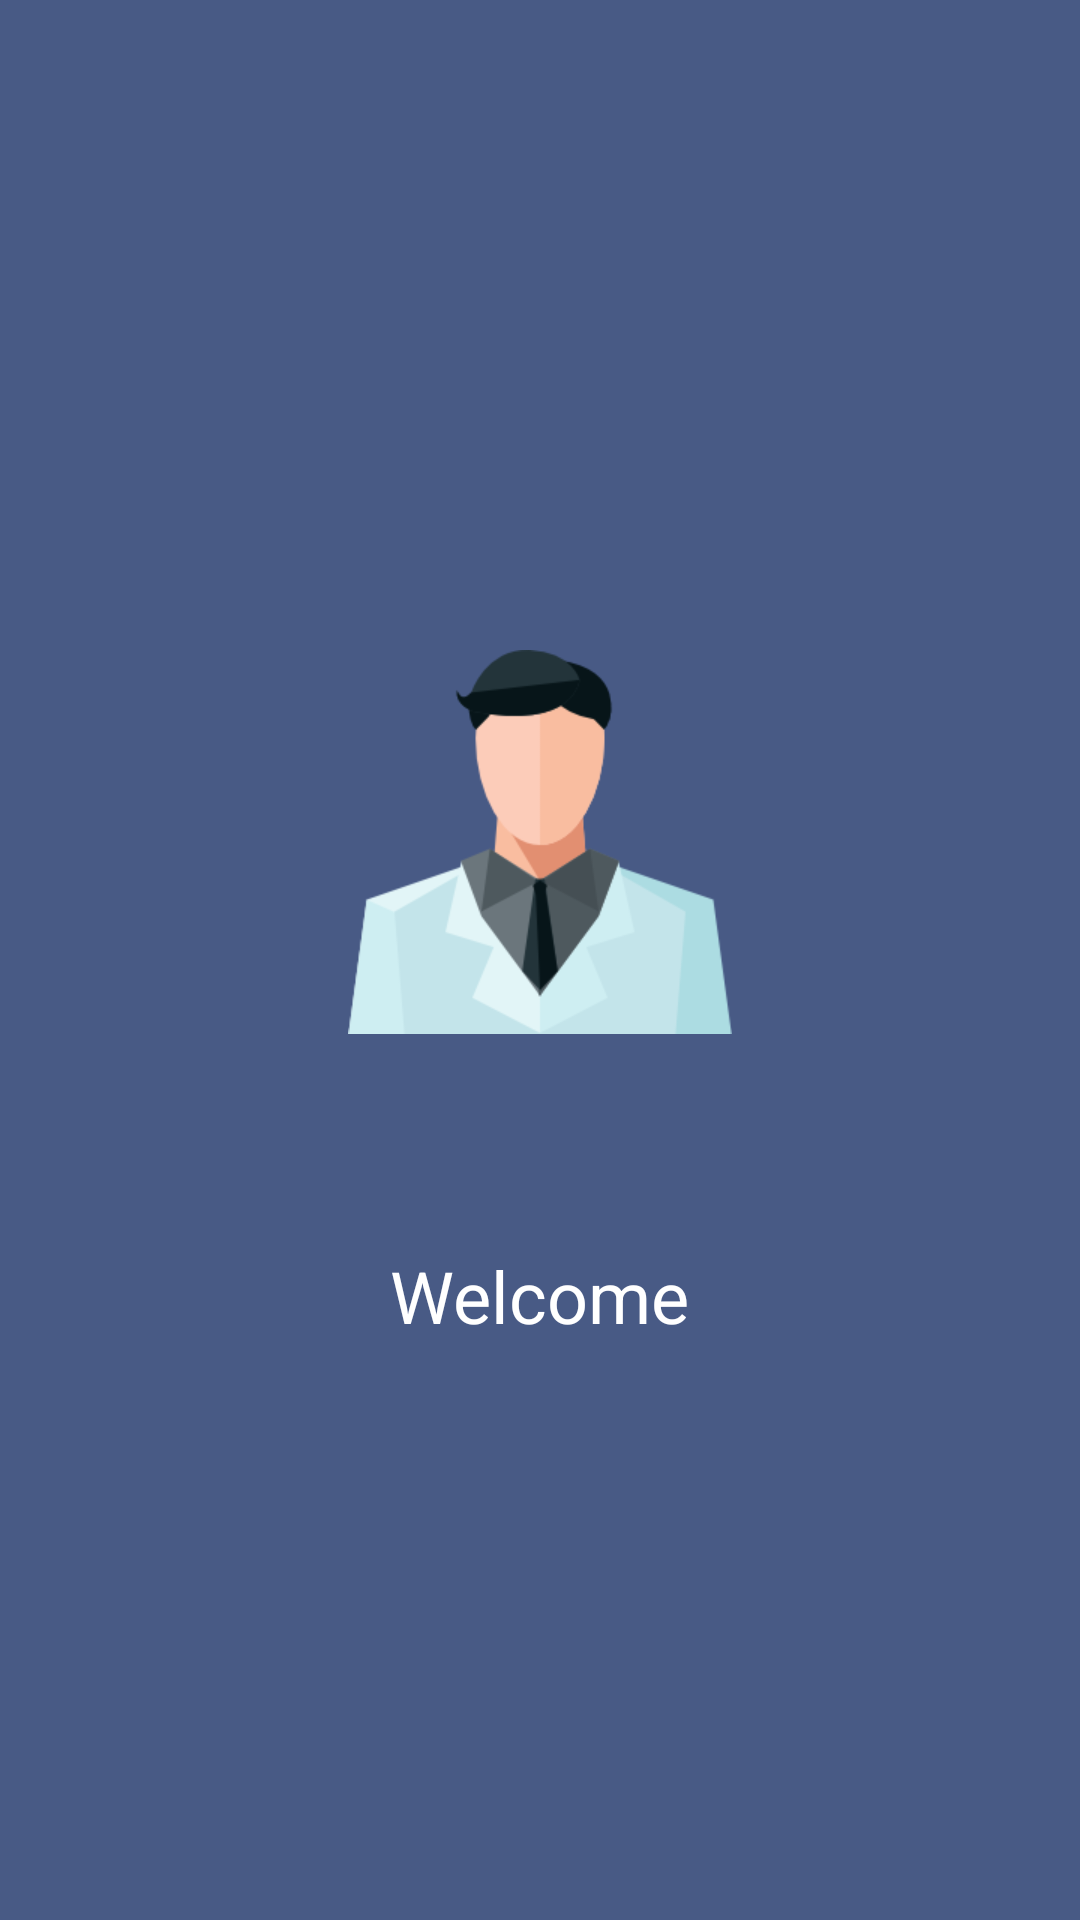

Here is an Android app screen rendered from its layout file. Give the layout XML and the strings, colors and styles it references.
<!-- AndroidManifest.xml: application theme AppTheme -->
<!-- res/layout/activity_splash.xml -->
<?xml version="1.0" encoding="utf-8"?>
<RelativeLayout xmlns:android="http://schemas.android.com/apk/res/android"
    android:orientation="vertical"
    android:background="#485a85"
    android:layout_width="match_parent"
    android:layout_height="match_parent">


    <ImageView
        android:layout_width="128dp"
        android:layout_height="128dp"
        android:src="@drawable/employee"
        android:layout_marginBottom="71dp"
        android:layout_above="@+id/textView14"
        android:layout_centerHorizontal="true" />

    <TextView
        android:layout_width="wrap_content"
        android:layout_height="wrap_content"
        android:text="Welcome"
        android:textColor="#fff"
        android:textSize="24dp"
        android:id="@+id/textView14"
        android:layout_alignParentBottom="true"
        android:layout_centerHorizontal="true"
        android:layout_marginBottom="192dp" />

</RelativeLayout>
<!-- resources referenced by this layout -->
<resources>
  <!-- drawable employee: png bitmap (drawable, 11363 bytes) -->
  <style name="AppTheme" parent="Theme.AppCompat.Light.NoActionBar">
          
          <item name="colorPrimary">@color/colorPrimary</item>
          <item name="colorPrimaryDark">@color/colorPrimaryDark</item>
          <item name="colorAccent">@color/colorAccent</item>
          <item name="colorButtonNormal">@color/colorPrimary</item>
      </style>
  <color name="colorPrimary">#009688</color>
  <color name="colorPrimaryDark">#00796B</color>
  <color name="colorAccent">#FF5252</color>
</resources>
